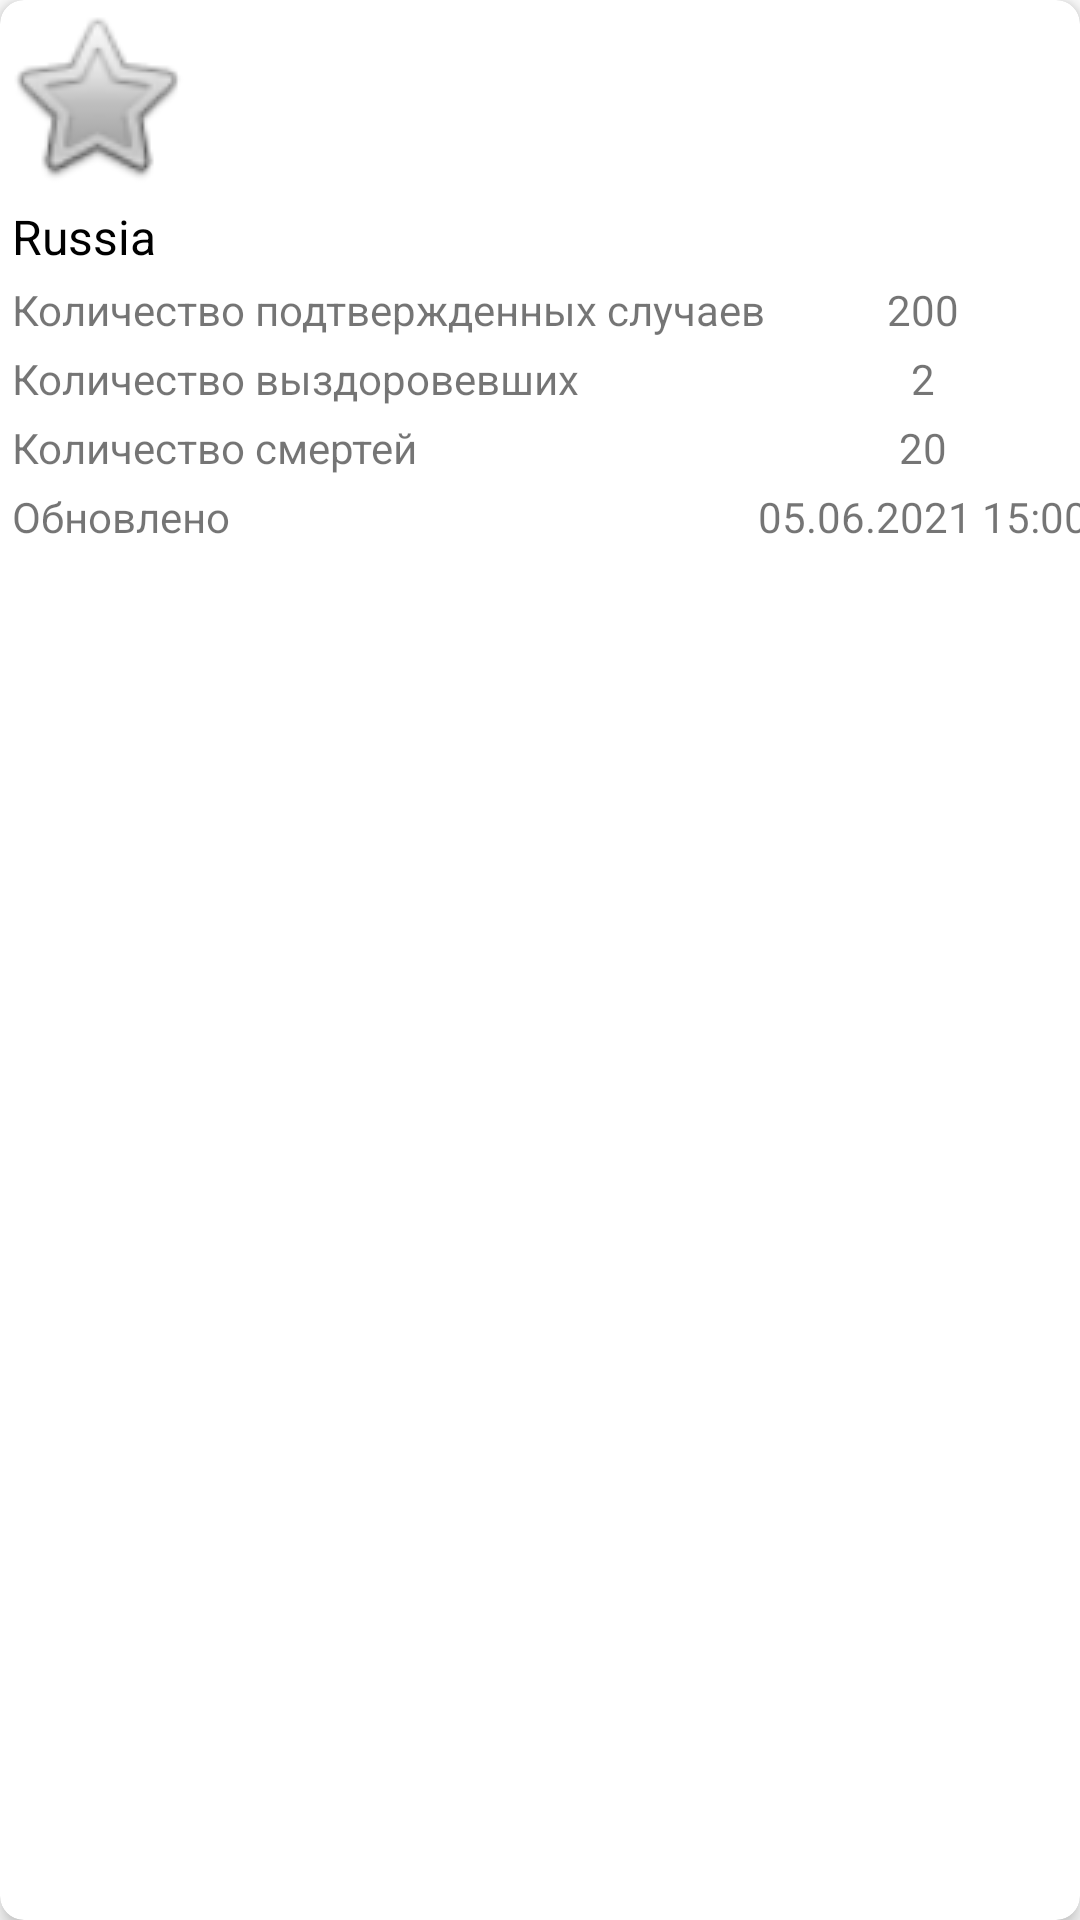

The Android layout XML behind this screen, and the referenced resources:
<!-- AndroidManifest.xml: application theme Theme.YaCovid -->
<!-- res/layout/fragment_country_detail.xml -->
<?xml version="1.0" encoding="utf-8"?>
<androidx.cardview.widget.CardView xmlns:android="http://schemas.android.com/apk/res/android"
    xmlns:app="http://schemas.android.com/apk/res-auto"
    xmlns:tools="http://schemas.android.com/tools"
    android:layout_width="match_parent"
    android:layout_height="wrap_content"
    android:layout_margin="16dp"
    android:orientation="vertical"
    app:cardCornerRadius="8dp"
    app:cardElevation="4dp">

    <androidx.constraintlayout.widget.ConstraintLayout
        android:layout_width="match_parent"
        android:layout_height="wrap_content">

        <ImageView
            android:id="@+id/flag_image"
            android:layout_width="64dp"
            android:layout_height="64dp"
            android:src="@android:drawable/btn_star_big_off"
            android:scaleType="centerCrop"
            android:foregroundGravity="center_horizontal"
            app:layout_constraintStart_toStartOf="parent"
            app:layout_constraintTop_toTopOf="parent" />

        <TextView
            android:id="@+id/country_name"
            android:layout_width="wrap_content"
            android:layout_height="wrap_content"
            android:layout_margin="4dp"
            android:text="Russia"
            android:textColor="@android:color/black"
            android:textSize="16sp"
            app:layout_constraintStart_toStartOf="parent"
            app:layout_constraintTop_toBottomOf="@id/flag_image" />

        <TextView
            android:id="@+id/confirmed"
            android:layout_width="wrap_content"
            android:layout_height="wrap_content"
            android:layout_margin="4dp"
            android:text="@string/confirmed_count"
            app:layout_constraintStart_toStartOf="parent"
            app:layout_constraintTop_toBottomOf="@id/country_name" />

        <TextView
            android:id="@+id/confirmed_count"
            android:layout_width="wrap_content"
            android:layout_height="wrap_content"
            android:layout_margin="4dp"
            android:text="200"
            app:layout_constraintEnd_toEndOf="parent"
            app:layout_constraintStart_toEndOf="@id/confirmed"
            app:layout_constraintTop_toBottomOf="@id/country_name" />

        <TextView
            android:id="@+id/recovered"
            android:layout_width="wrap_content"
            android:layout_height="wrap_content"
            android:layout_margin="4dp"
            android:text="@string/recovered_count"
            app:layout_constraintStart_toStartOf="parent"
            app:layout_constraintTop_toBottomOf="@+id/confirmed" />

        <TextView
            android:id="@+id/recovered_count"
            android:layout_width="wrap_content"
            android:layout_height="wrap_content"
            android:layout_margin="4dp"
            android:text="2"
            app:layout_constraintEnd_toEndOf="@+id/confirmed_count"
            app:layout_constraintStart_toStartOf="@+id/confirmed_count"
            app:layout_constraintTop_toBottomOf="@id/confirmed_count" />

        <TextView
            android:id="@+id/deaths"
            android:layout_width="wrap_content"
            android:layout_height="wrap_content"
            android:layout_margin="4dp"
            android:text="@string/deaths_count"
            app:layout_constraintStart_toStartOf="parent"
            app:layout_constraintTop_toBottomOf="@+id/recovered" />

        <TextView
            android:id="@+id/deaths_count"
            android:layout_width="wrap_content"
            android:layout_height="wrap_content"
            android:layout_margin="4dp"
            android:text="20"
            app:layout_constraintEnd_toEndOf="@+id/confirmed_count"
            app:layout_constraintStart_toStartOf="@+id/confirmed_count"
            app:layout_constraintTop_toBottomOf="@id/recovered_count" />

        <TextView
            android:id="@+id/update"
            android:layout_width="wrap_content"
            android:layout_height="wrap_content"
            android:layout_margin="4dp"
            android:text="@string/update_date"
            app:layout_constraintStart_toStartOf="parent"
            app:layout_constraintTop_toBottomOf="@+id/deaths" />

        <TextView
            android:id="@+id/update_date"
            android:layout_width="wrap_content"
            android:layout_height="wrap_content"
            android:layout_margin="4dp"
            android:text="05.06.2021 15:00"
            app:layout_constraintEnd_toEndOf="@+id/confirmed_count"
            app:layout_constraintStart_toStartOf="@+id/confirmed_count"
            app:layout_constraintTop_toBottomOf="@id/deaths_count" />


    </androidx.constraintlayout.widget.ConstraintLayout>

</androidx.cardview.widget.CardView>
<!-- resources referenced by this layout -->
<resources>
  <string name="confirmed_count">Количество подтвержденных случаев</string>
  <string name="deaths_count">Количество смертей</string>
  <string name="recovered_count">Количество выздоровевших</string>
  <string name="update_date">Обновлено</string>
  <style name="Theme.YaCovid" parent="Theme.MaterialComponents.DayNight.DarkActionBar">
          
          <item name="colorPrimary">@color/purple_500</item>
          <item name="colorPrimaryVariant">@color/purple_700</item>
          <item name="colorOnPrimary">@color/white</item>
          
          <item name="colorSecondary">@color/teal_200</item>
          <item name="colorSecondaryVariant">@color/teal_700</item>
          <item name="colorOnSecondary">@color/black</item>
          
          <item name="android:statusBarColor" tools:targetApi="l">?attr/colorPrimaryVariant</item>
          
      </style>
  <!-- not gathered from this repository: default colours our renderer supplied (Android Studio template values) -->
  <color name="purple_500">#FF6200EE</color>
  <color name="purple_700">#FF3700B3</color>
  <color name="teal_200">#FF03DAC5</color>
  <color name="teal_700">#FF018786</color>
  <color name="black">#FF000000</color>
  <color name="white">#FFFFFFFF</color>
</resources>
